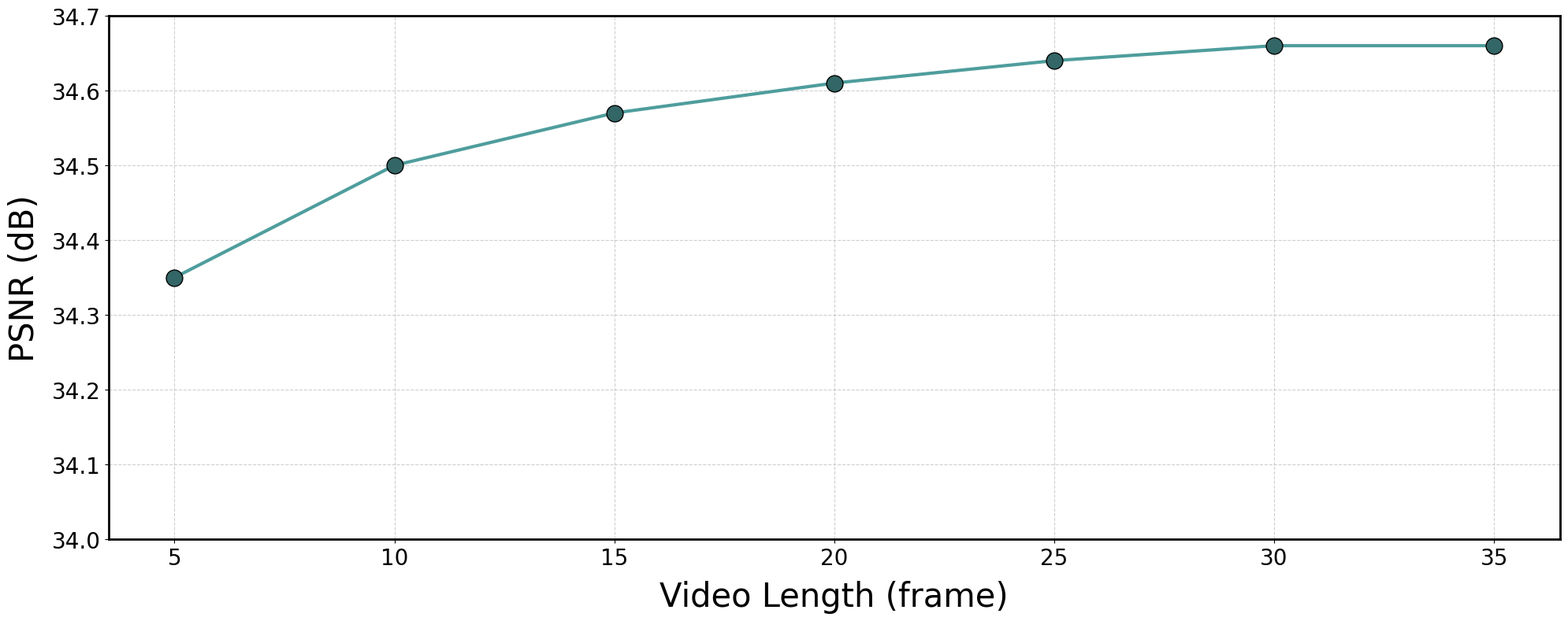

Here is the Python script that generated this plot:
import matplotlib.pyplot as plt
import numpy as np

# 数据
x = [5, 10, 15, 20, 25, 30, 35]
y = [34.35, 34.50, 34.57, 34.61, 34.64, 34.66, 34.66]

# 设置全局字体为Times New Roman
plt.rcParams['font.family'] = 'Times New Roman'

# 创建图形
plt.figure(figsize=(20, 8))

# 绘制折线图
plt.plot(x, y, marker='o', markersize=15, linewidth=3, color='#4F9D9D',
         markerfacecolor='#336666', markeredgewidth=1, markeredgecolor='black')

# 设置坐标轴标签
plt.xlabel('Video Length (frame)', fontsize=30, labelpad=10)
plt.ylabel('PSNR (dB)', fontsize=30, labelpad=10)

# 设置坐标轴范围
# plt.xlim(0, 32)
# plt.ylim(34.0, 34.7)

# 设置坐标轴边框粗细
ax = plt.gca()  # 获取当前坐标轴
ax.spines['top'].set_linewidth(2.0)      # 上边框
ax.spines['right'].set_linewidth(2.0)    # 右边框
ax.spines['bottom'].set_linewidth(2.0)   # 下边框
ax.spines['left'].set_linewidth(2.0)     # 左边框

# 设置刻度
plt.xticks(x, fontsize=20)
plt.yticks(np.arange(34.0, 34.7, 0.1), fontsize=20)

# 添加网格
plt.grid(True, linestyle='--', alpha=0.6)

# 调整边框
for spine in plt.gca().spines.values():
    spine.set_linewidth(2.0)

# 显示图形
plt.tight_layout()
plt.show()
